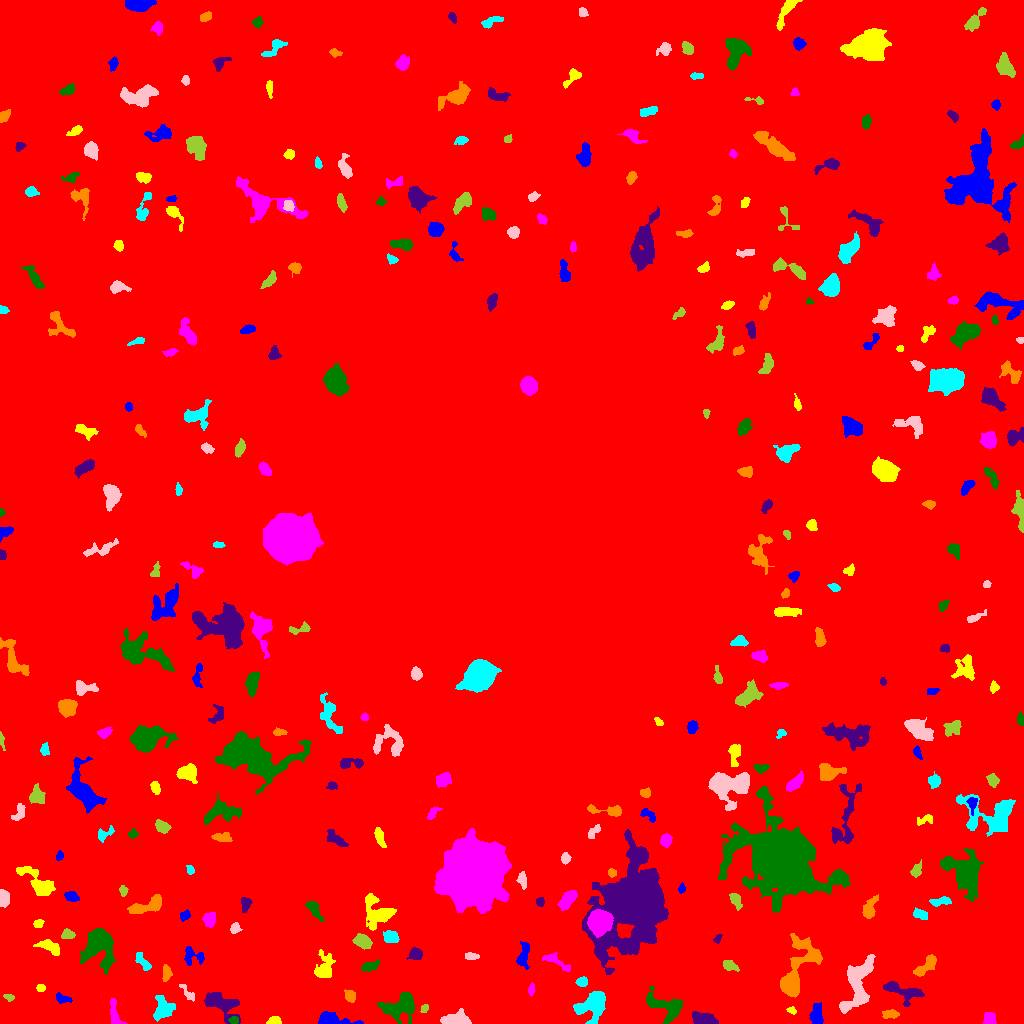

Data behind this chart, as committed beside it:
ID, X, Y, A, B, theta, total_flux, mu_max, mu_median, mu_mean, R_fwhm, R_e, R10, R90, x_start, x_end, y_start, y_end, area, greylevel
0, 509.1, 501.6, 319.2, 314.5, 0.2784, 1787576, 12.0, 2.0, 2.344, 122.1, 237.2, 90.24, 377.2, 0, 1023, 0, 1023, 762547, 2.344
1, 331.7, 4.037, 9.333, 2.882, -0.1209, 1814, 13.0, 5.0, 5.796, 6.077, 5.262, 2.111, 8.593, 318, 363, 0, 12, 313, 9.796
2, 274.3, 2.698, 3.324, 1.952, 0.08556, 315.0, 5.0, 3.0, 3.119, 4.478, 3.29, 1.382, 4.853, 266, 281, 0, 7, 101, 8.119
3, 989.2, 5.382, 2.839, 2.621, 1.338, 304.0, 5.0, 2.0, 2.126, 4.297, 3.523, 1.382, 5.382, 983, 996, 0, 11, 143, 8.126
4, 233.9, 3.476, 2.298, 1.781, -0.03552, 145.0, 4.0, 2.0, 2.042, 3.827, 2.585, 0.9772, 4.068, 228, 238, 0, 7, 71, 10.04
5, 705, 3.661, 6.234, 2.548, -0.2174, 1489, 15.0, 5.0, 5.556, 4.514, 4.652, 1.784, 7.674, 692, 718, 0, 12, 268, 10.56
6, 890.3, 9.349, 4.021, 2.062, 0.05466, 378.0, 6.0, 3.0, 2.842, 4.886, 3.613, 1.382, 5.642, 882, 899, 5, 14, 133, 7.842
7, 591.8, 18.42, 8.855, 5.831, 0.5592, 2335, 10.0, 3.0, 3.872, 8.137, 7.092, 2.821, 11.59, 573, 605, 0, 32, 603, 8.872
8, 456.1, 4.24, 7.479, 3.259, 0.04474, 1455, 9.0, 5.0, 4.77, 7.356, 5.836, 2.326, 8.759, 440, 471, 0, 15, 305, 8.77
9, 424.5, 14.76, 2.241, 1.681, 0.9977, 113.0, 4.0, 2.0, 1.794, 3.29, 2.394, 0.7979, 3.909, 420, 428, 11, 19, 63, 7.794
10, 758.1, 22.22, 6.117, 1.922, -1.353, 301.0, 6.0, 2.0, 2.076, 3.478, 3.523, 1.262, 5.917, 753, 763, 13, 36, 145, 9.076
11, 817, 8.28, 5.068, 2.711, -1.515, 685.0, 8.0, 2.0, 2.965, 4.687, 4.37, 1.693, 7.269, 809, 823, 0, 21, 231, 7.965
12, 791.4, 13.14, 2.477, 1.655, -0.3843, 157.0, 6.0, 2.0, 2.574, 3.038, 2.459, 0.7979, 3.785, 786, 796, 9, 17, 61, 7.574
13, 114.8, 9.425, 8.121, 2.514, -1.337, 543.0, 6.0, 3.0, 2.662, 6.05, 4.514, 1.784, 6.864, 110, 127, 0, 25, 204, 9.662
14, 399.5, 16.75, 9.091, 5.17, 0.2854, 2221, 9.0, 3.0, 3.659, 8.311, 7.269, 2.821, 11.53, 377, 414, 0, 31, 607, 8.659
15, 220.9, 19.99, 9.028, 4.678, -0.5218, 1796, 8.0, 3.0, 3.414, 8.519, 6.77, 2.706, 10.87, 204, 240, 0, 31, 526, 8.414
16, 350.8, 26.79, 2.734, 2.577, 0.2549, 151.0, 3.0, 1.0, 1.208, 3.7, 2.932, 1.262, 4.754, 344, 355, 21, 34, 125, 7.208
17, 163.3, 14.12, 5.432, 4.631, 1.309, 1684, 12.0, 4.0, 4.757, 6.129, 5.47, 2.185, 9.15, 153, 175, 2, 28, 354, 9.757
18, 187.2, 30.63, 5.682, 1.932, -0.9057, 235.0, 4.0, 2.0, 1.926, 5.262, 3.785, 1.382, 5.557, 179, 194, 22, 39, 122, 7.926
19, 9.008, 26.07, 2.648, 1.672, -0.3377, 129.0, 4.0, 2.0, 1.925, 3.613, 2.523, 0.9772, 4.029, 3, 14, 22, 29, 67, 7.925
20, 477.7, 38.52, 6.741, 3.082, -0.5238, 1026, 8.0, 3.0, 3.226, 6.283, 5.109, 2.034, 8.368, 468, 496, 28, 47, 318, 8.226
21, 62.65, 24.48, 4.087, 1.983, -0.2154, 308.0, 5.0, 2.0, 2.567, 4.222, 3.432, 1.382, 5.352, 56, 72, 20, 31, 120, 7.567
22, 40.19, 35.5, 2.017, 1.636, 1.6308740938517283e-13, 94.0, 4.0, 2.0, 1.424, 3.29, 2.326, 0.7979, 3.478, 36, 45, 32, 39, 66, 9.424
23, 531, 33.6, 2.577, 1.46, 1.419, 148.0, 5.0, 2.0, 1.947, 3.038, 2.459, 0.7979, 3.868, 528, 535, 27, 41, 76, 8.947
24, 667.1, 17.27, 10.24, 5.551, -0.3437, 1428, 9.0, 2.0, 2.654, 5.109, 6.531, 2.326, 10.78, 646, 682, 0, 37, 538, 8.654
25, 901.8, 32.38, 10.84, 3.764, -0.3211, 1102, 8.0, 2.0, 2.728, 6.103, 5.781, 2.257, 9.458, 883, 924, 17, 42, 404, 7.728
26, 166.7, 50.63, 3.744, 2.182, 1.53, 120.0, 3.0, 1.0, 0.9231, 2.764, 3.09, 0.9772, 4.983, 162, 172, 42, 59, 130, 6.923
27, 582.1, 41.61, 2.517, 2.318, 0.07483, 261.0, 6.0, 2.0, 2.51, 3.827, 3.038, 1.128, 4.82, 575, 587, 37, 47, 104, 8.51
28, 857.2, 39.53, 15.81, 6.15, 1.249, 4097, 10.0, 5.0, 4.672, 12.05, 9.558, 3.868, 14.66, 839, 875, 10, 69, 877, 8.672
29, 729.4, 58.47, 4, 2.398, -0.468, 398.0, 6.0, 3.0, 2.843, 4.853, 3.785, 1.493, 5.89, 723, 739, 52, 63, 140, 8.843
30, 241, 67.1, 4.997, 4.693, 0.5838, 639.0, 7.0, 2.0, 2.477, 4.37, 4.886, 1.784, 7.777, 229, 250, 59, 78, 258, 7.477
31, 192.3, 67.36, 5.93, 3.98, -0.301, 401.0, 5.0, 2.0, 1.856, 4.549, 4.37, 1.693, 6.817, 184, 204, 58, 77, 216, 7.856
32, 324.2, 55.56, 7.006, 4.49, 1.338, 886.0, 5.0, 2.0, 2.51, 7.069, 5.944, 2.585, 9.184, 314, 335, 46, 74, 353, 7.51
33, 555.3, 62.62, 8.366, 2.393, -0.5191, 556.0, 5.0, 3.0, 2.712, 5.809, 4.618, 1.871, 7.114, 542, 570, 52, 71, 205, 7.712
34, 370.1, 57.34, 4.585, 2.115, 0.3397, 343.0, 5.0, 2.0, 2.257, 4.72, 3.909, 1.596, 5.944, 361, 379, 52, 64, 152, 7.257
35, 415.9, 69.88, 3.045, 2.727, -0.848, 321.0, 7.0, 2.0, 2.112, 3.241, 3.432, 1.262, 5.528, 406, 422, 64, 76, 152, 8.112
36, 925.1, 56.91, 8.03, 2.665, 0.7295, 546.0, 5.0, 2.0, 2.092, 5.499, 4.853, 1.784, 7.979, 913, 936, 47, 69, 261, 7.092
37, 142.5, 61.6, 5.701, 2.227, -0.9714, 202.0, 3.0, 1.0, 1.247, 4.222, 3.868, 1.493, 6.155, 135, 151, 53, 71, 162, 8.247
38, 472.2, 66.94, 2.995, 1.807, -0.09482, 135.0, 3.0, 1.0, 1.392, 3.785, 2.985, 1.128, 4.583, 465, 479, 64, 71, 97, 7.392
39, 362.6, 82.13, 4.116, 2.897, -0.4354, 862.0, 9.0, 4.0, 3.9, 5.262, 4.406, 1.784, 6.956, 352, 372, 74, 90, 221, 8.9
40, 899.4, 75.44, 3.98, 1.633, -0.5368, 195.0, 4.0, 2.0, 1.875, 4.442, 3.192, 1.382, 5.046, 892, 906, 69, 81, 104, 6.875
41, 523.3, 68.07, 6.826, 2.78, 1.393, 809.0, 9.0, 3.0, 3.443, 4.26, 4.886, 1.784, 7.695, 516, 529, 54, 82, 235, 10.44
42, 50.58, 75.85, 6.363, 2.53, -0.4257, 530.0, 7.0, 2.0, 2.265, 3.827, 4.549, 1.693, 7.506, 33, 59, 68, 84, 234, 7.265
43, 599.6, 102, 5.038, 4.881, -1.44, 15142, 77.0, 22.0, 27.78, 7.291, 6.283, 2.523, 10.23, 587, 613, 86, 114, 545, 47.78
44, 98.9, 76.19, 10.31, 7.673, -1.365, 3708, 11.0, 4.0, 4.277, 8.482, 9.491, 3.523, 14.72, 80, 115, 49, 95, 867, 8.277
45, 717.8, 84.07, 2.239, 1.379, 1.192, 96.0, 4.0, 1.0, 1.6, 2.985, 2.034, 0.7979, 3.385, 713, 722, 80, 89, 60, 7.6
46, 795.4, 49.41, 17.83, 6.365, 1.146, 4115, 19.0, 3.0, 4.115, 5.997, 7.736, 2.764, 14.68, 780, 822, 26, 90, 1000, 9.115
47, 390.7, 86.46, 3.55, 2.663, -0.2863, 847.0, 10.0, 4.5, 4.812, 5.293, 3.949, 1.596, 6.206, 383, 399, 81, 93, 176, 11.81
48, 235.1, 95.52, 2.414, 2.075, 0.8192, 166.0, 4.0, 2.0, 1.677, 4.029, 2.821, 1.128, 4.514, 230, 242, 90, 101, 99, 8.677
49, 67.48, 88.76, 3.026, 2.307, -0.1279, 389.0, 7.0, 3.0, 3.297, 3.827, 3.241, 1.262, 5.262, 61, 75, 85, 95, 118, 10.3
50, 497.5, 96.11, 17.27, 3.713, 0.1018, 2246, 11.0, 3.0, 3.19, 5.726, 7.59, 2.764, 12.51, 472, 533, 81, 109, 704, 10.19
51, 184.8, 108, 2.703, 2.087, 0.6767, 224.0, 5.0, 2.0, 2.383, 3.785, 3.038, 1.128, 4.652, 180, 190, 102, 114, 94, 7.383
52, 37.55, 99.54, 1.898, 1.826, 1.339, 109.0, 4.0, 1.0, 1.363, 2.985, 2.257, 0.7979, 3.909, 33, 44, 96, 104, 80, 7.362
53, 210.1, 104.1, 3.57, 2.891, 1.337, 565.0, 8.0, 3.0, 3.285, 4.72, 3.989, 1.493, 6.358, 202, 215, 96, 111, 172, 8.285
54, 314.2, 113.8, 6.247, 2.306, -0.9404, 383.0, 5.0, 2.0, 2.037, 4.184, 4.406, 1.596, 6.864, 305, 324, 102, 122, 188, 7.037
55, 245.6, 119.4, 3.378, 2.243, 1.465, 269.0, 5.0, 2.0, 2.053, 3.613, 3.338, 1.262, 5.352, 241, 252, 111, 126, 131, 8.053
56, 147.1, 117.7, 9.92, 3.049, 0.3238, 1079, 6.0, 3.0, 2.956, 8.019, 5.944, 2.326, 9.15, 127, 161, 110, 129, 365, 7.956
57, 920.5, 109.3, 3.839, 2.135, -0.3426, 362.0, 8.0, 2.0, 2.701, 3.141, 3.523, 1.262, 5.614, 913, 927, 104, 116, 134, 7.701
58, 3.399, 125.3, 3.653, 2.475, -1.523, 705.0, 10.0, 4.0, 4.325, 4.918, 3.7, 1.493, 5.863, 0, 9, 116, 134, 163, 9.325
59, 735.3, 123.1, 4.287, 2.272, -1.109, 309.0, 5.0, 2.0, 2.06, 4.107, 3.827, 1.493, 6.024, 729, 742, 113, 130, 150, 7.06
... 293 more rows
